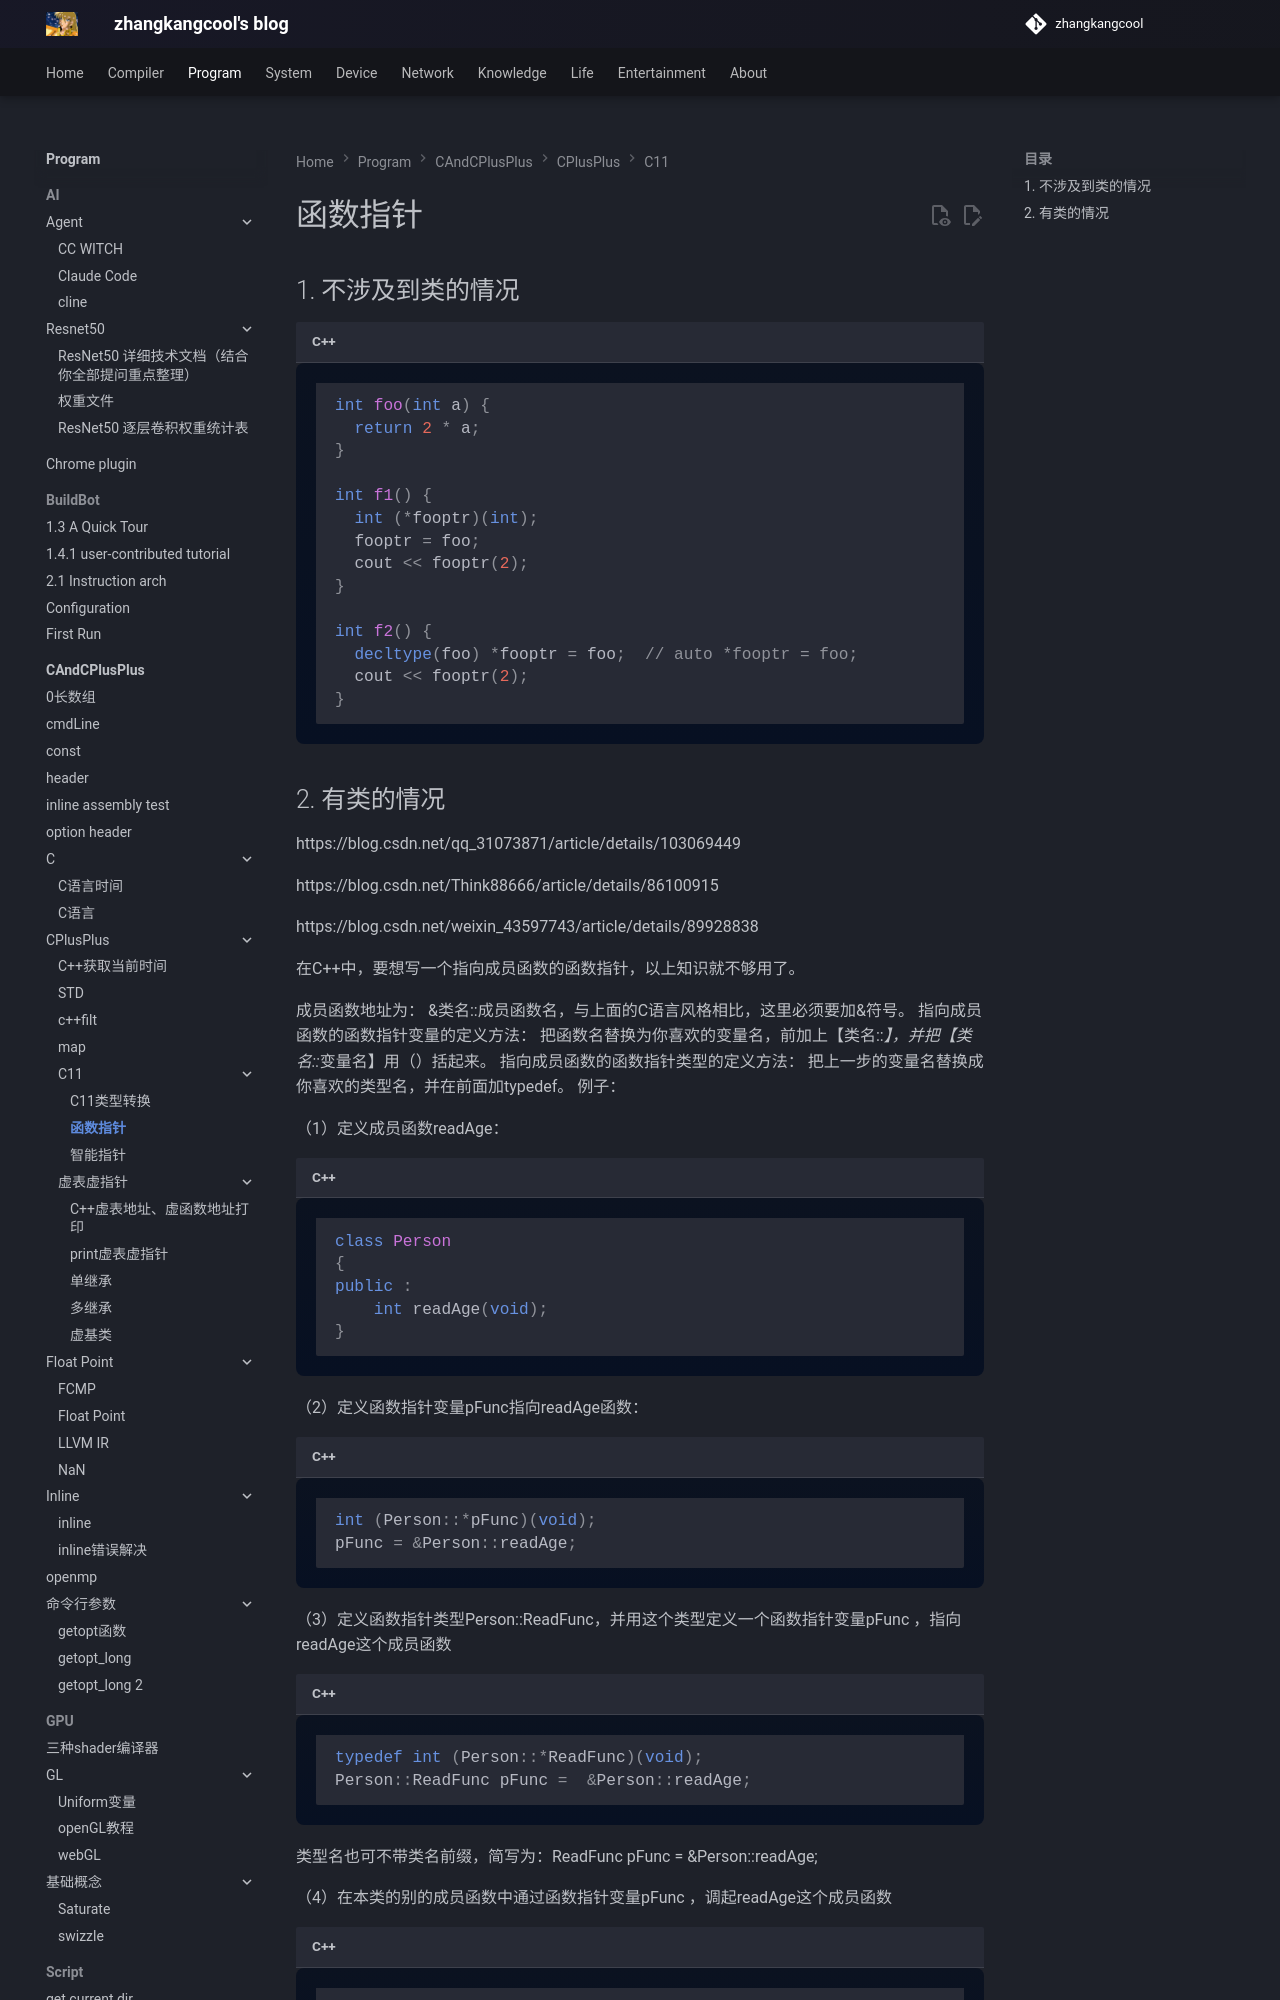

repository: zhangkangcool/zhangkangcool.github.io · page: Program/CAndCPlusPlus/CPlusPlus/C11/函数指针/index.html · generator: mkdocs

# 函数指针
## 1. 不涉及到类的情况

```c++
int foo(int a) {
  return 2 * a;
}

int f1() {
  int (*fooptr)(int);
  fooptr = foo;
  cout << fooptr(2);
}

int f2() {
  decltype(foo) *fooptr = foo;  // auto *fooptr = foo;
  cout << fooptr(2);
}
```
